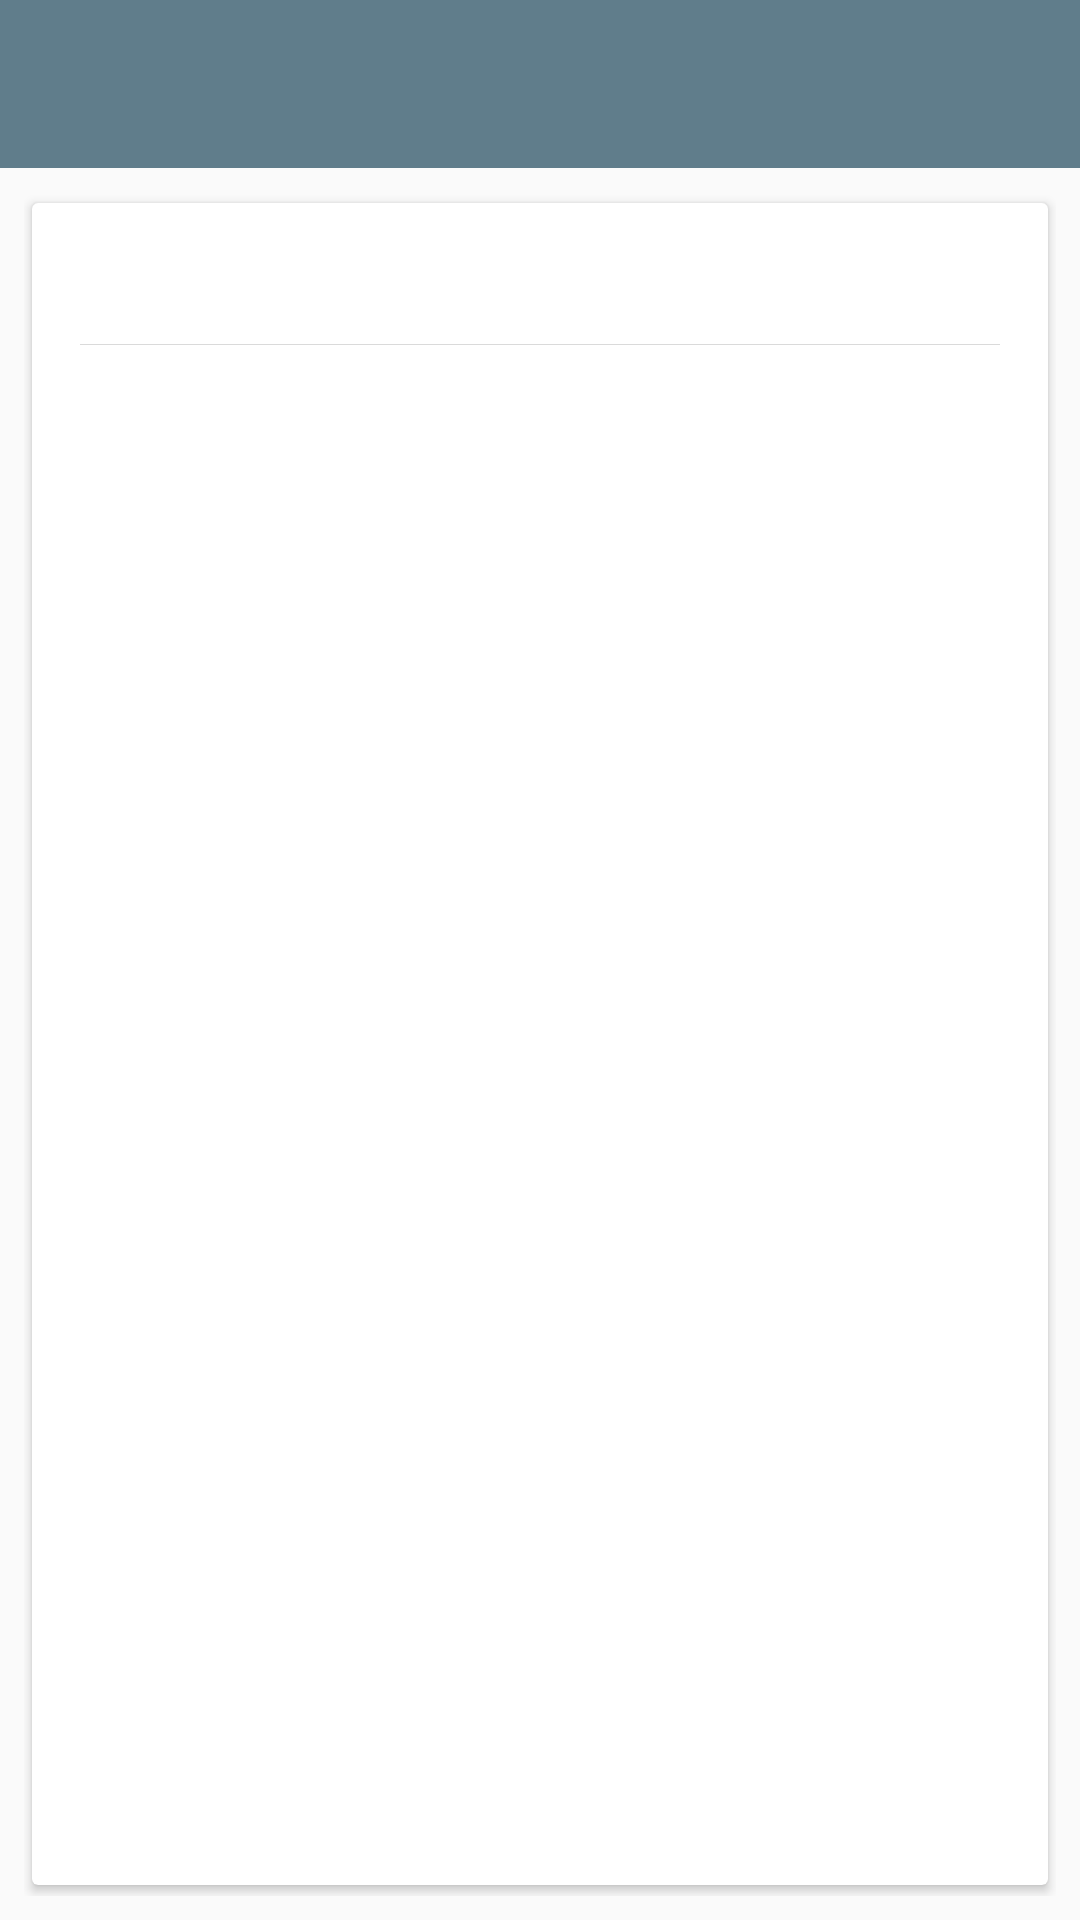

Here is an Android app screen rendered from its layout file. Give the layout XML and the strings, colors and styles it references.
<!-- AndroidManifest.xml: application theme AppTheme -->
<!-- res/layout/activity_message.xml -->
<android.support.design.widget.CoordinatorLayout
        xmlns:android="http://schemas.android.com/apk/res/android"
        xmlns:tools="http://schemas.android.com/tools"
        xmlns:app="http://schemas.android.com/apk/res-auto"
        android:layout_width="match_parent"
        android:layout_height="match_parent"
        tools:context=".MessageActivity">

    <LinearLayout android:layout_width="match_parent"
                  android:layout_height="match_parent"
                  android:orientation="vertical">

        <android.support.design.widget.AppBarLayout
                android:layout_width="match_parent"
                android:layout_height="wrap_content">

            <android.support.v7.widget.Toolbar
                    android:id="@+id/toolbar"
                    android:layout_width="match_parent"
                    android:layout_height="wrap_content"
                    app:theme="@style/ThemeOverlay.AppCompat.Dark.ActionBar"/>

        </android.support.design.widget.AppBarLayout>

        <LinearLayout android:layout_width="match_parent"
                      android:layout_height="match_parent"
                      android:padding="8dp">

            <android.support.v7.widget.CardView
                    android:id="@+id/card"
                    android:layout_width="match_parent"
                    android:layout_height="match_parent"
                    android:layout_gravity="center"
                    app:cardUseCompatPadding="true"
                    app:contentPadding="16dp">

                <LinearLayout
                        android:layout_width="match_parent"
                        android:layout_height="match_parent"
                        android:orientation="vertical">

                    <LinearLayout
                            android:layout_width="match_parent"
                            android:layout_height="wrap_content"
                            android:gravity="center_vertical"
                            android:orientation="horizontal">

                        <TextView
                                android:id="@+id/message_title"
                                android:layout_width="0dp"
                                android:layout_height="wrap_content"
                                android:layout_weight="5"
                                android:ellipsize="end"
                                android:maxLines="1"
                                android:textSize="20sp"
                                android:textStyle="normal"
                                android:textColor="@android:color/black"/>

                        <TextView
                                android:id="@+id/message_time"
                                android:layout_width="0dp"
                                android:layout_height="wrap_content"
                                android:layout_marginTop="2dp"
                                android:layout_weight="2"
                                android:gravity="end"
                                android:maxLines="2"
                                android:textSize="14sp"
                                android:textStyle="normal"
                                android:textColor="@android:color/darker_gray"/>

                    </LinearLayout>

                    <View android:layout_width="match_parent"
                          android:layout_height="1px"
                          android:layout_marginTop="4dp"
                          android:layout_marginBottom="4dp"
                          android:background="#DADADA"/>

                    <ScrollView android:layout_width="match_parent"
                                android:layout_height="0dp"
                                android:layout_weight="1"
                                android:paddingBottom="4dp">

                        <TextView android:id="@+id/message_text"
                                  android:textSize="14sp"
                                  android:layout_width="wrap_content"
                                  android:layout_height="wrap_content"
                                  android:textIsSelectable="true"/>

                    </ScrollView>

                </LinearLayout>

            </android.support.v7.widget.CardView>

        </LinearLayout>


    </LinearLayout>

</android.support.design.widget.CoordinatorLayout>
<!-- resources referenced by this layout -->
<resources>
  <style name="AppTheme" parent="Theme.AppCompat.Light.DarkActionBar">
          <item name="colorPrimary">@color/primary</item>
          <item name="colorPrimaryDark">@color/primary_dark</item>
          <item name="colorAccent">@color/accent</item>
  
          <item name="windowActionBar">false</item>
          <item name="windowNoTitle">true</item>
  
          <item name="windowActionModeOverlay">true</item>
      </style>
  <color name="primary">#607D8B</color>
  <color name="primary_dark">#455A64</color>
  <color name="accent">#8BC34A</color>
</resources>
